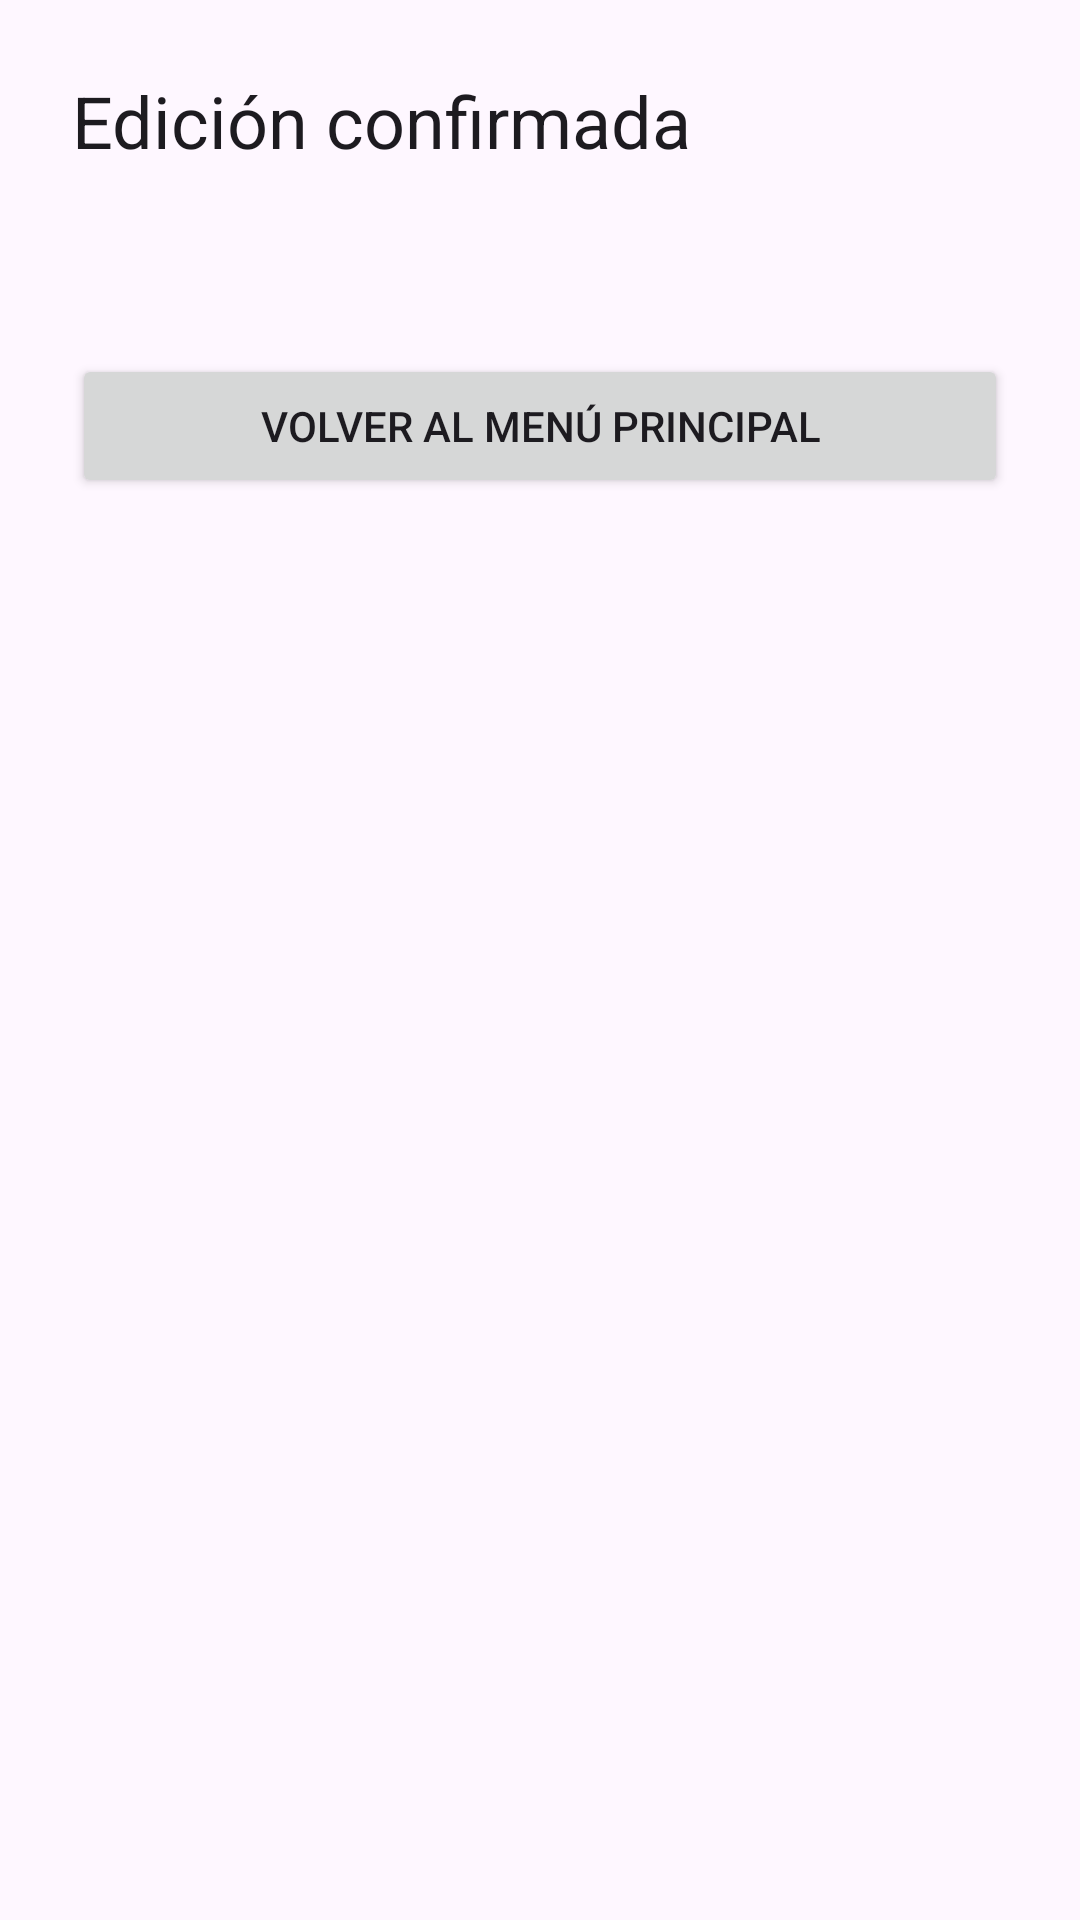

The Android layout XML behind this screen, and the referenced resources:
<!-- AndroidManifest.xml: application theme Theme.ReservasApp -->
<!-- res/layout/activity_confirmacion_edicion.xml -->
<?xml version="1.0" encoding="utf-8"?>
<LinearLayout xmlns:android="http://schemas.android.com/apk/res/android"
    android:layout_width="match_parent"
    android:layout_height="match_parent"
    android:orientation="vertical"
    android:padding="24dp">

    <TextView
        android:layout_width="match_parent"
        android:layout_height="wrap_content"
        android:text="@string/titulo_confirmacion_edicion"
        android:textAppearance="@style/TextAppearance.Material3.HeadlineSmall" />

    <TextView
        android:id="@+id/tvDetalleEdicion"
        android:layout_width="match_parent"
        android:layout_height="wrap_content"
        android:layout_marginTop="16dp"
        android:textAppearance="@style/TextAppearance.Material3.BodyLarge" />

    <Button
        android:id="@+id/btnVolverMenuEdicion"
        android:layout_width="match_parent"
        android:layout_height="wrap_content"
        android:layout_marginTop="24dp"
        android:text="@string/volver_menu" />

</LinearLayout>
<!-- resources referenced by this layout -->
<resources>
  <string name="titulo_confirmacion_edicion">Edición confirmada</string>
  <string name="volver_menu">Volver al menú principal</string>
  <style name="Theme.ReservasApp" parent="Theme.Material3.DayNight.NoActionBar">
          <item name="android:statusBarColor">?attr/colorPrimary</item>
          <item name="android:navigationBarColor">?attr/colorSurface</item>
          <item name="android:windowLightStatusBar" tools:targetApi="m">false</item>
      </style>
</resources>
